Run: headless pygame with SDL's dummy video driver; simulated clock (each Clock.tick advances the game by its frame time, no real sleeping); random seed 0; keys injected as events and as key.get_pressed() state; no mouse input.
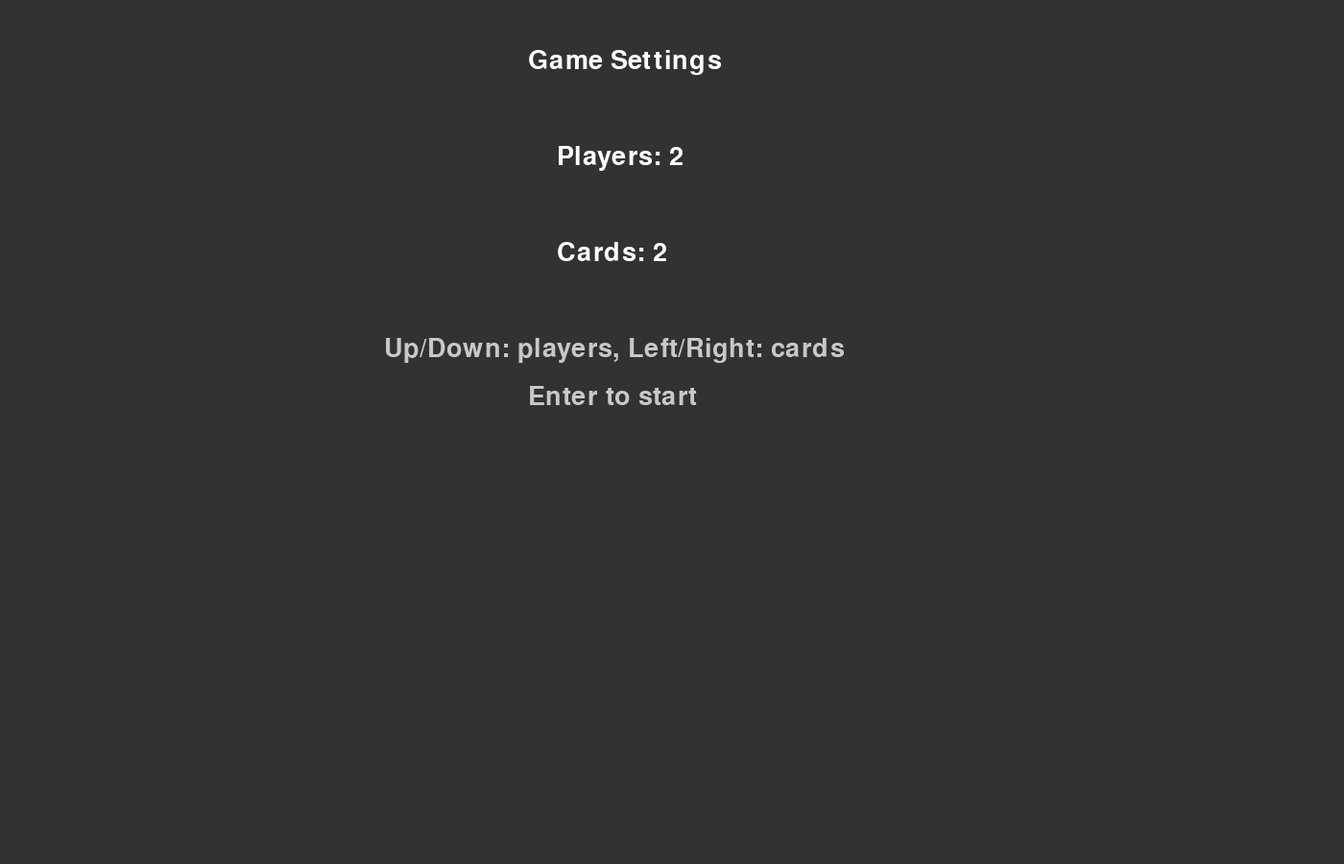
Frame 1 of 4 · flips 1–60 · no input
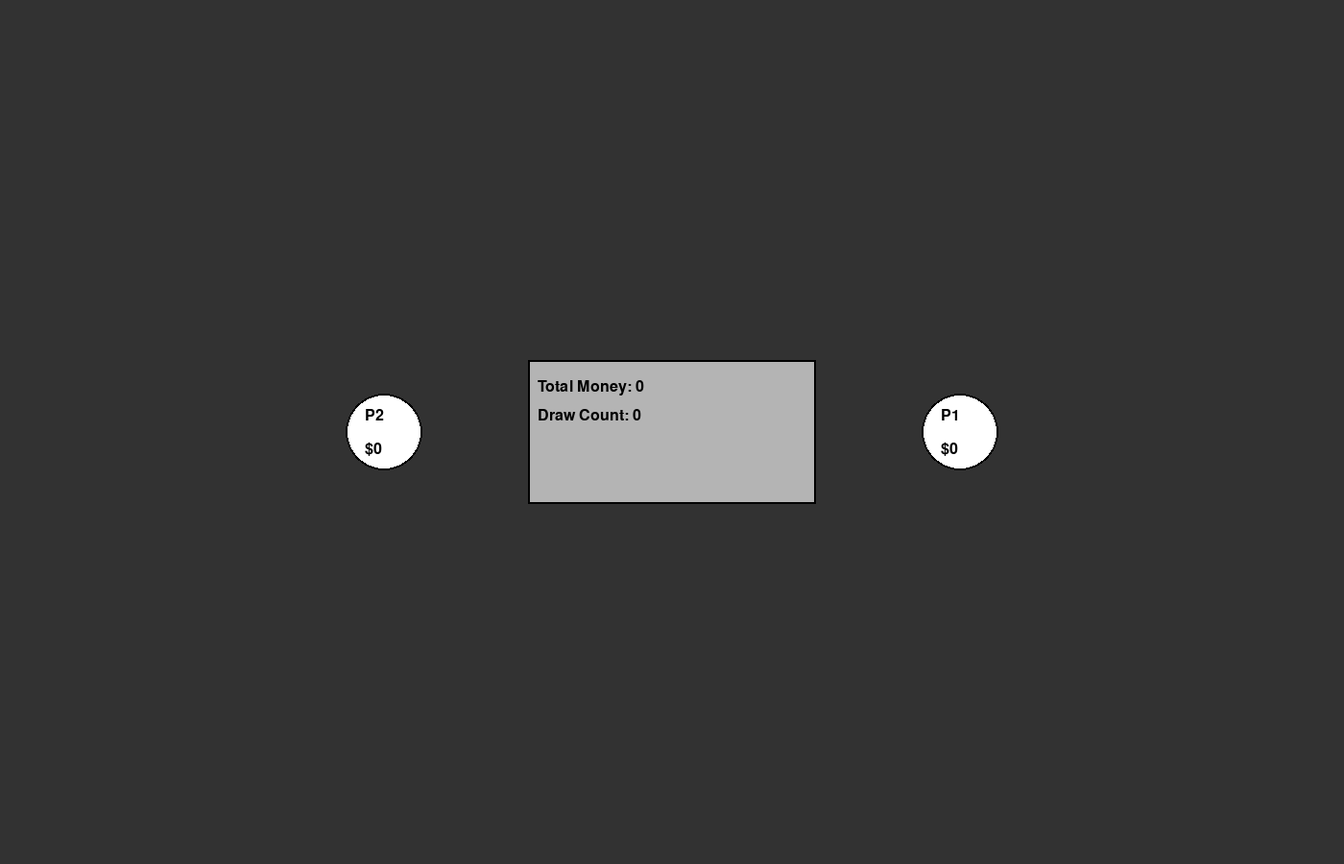
Frame 2 of 4 · flips 61–180 · tapped SPACE, RETURN · held RIGHT (→), D
Frame 3 of 4 · flips 181–300 · held DOWN (↓), S · screen unchanged from frame 2, image omitted
Frame 4 of 4 · flips 301–420 · held LEFT (←), A, UP (↑), W · screen unchanged from frame 3, image omitted

The pygame program that drew these frames:

import pygame
import math

pygame.init()

# ------------------------ PLAYER CLASS ------------------------
class Player:
    def __init__(self, name, color="white"):
        self.name = name
        self.color = color  # white=alive, red=eliminated, green=winner
        self.money = 0
        self.alive = True

# ------------------------ ACTION PANEL ------------------------
class ActionPanel:
    def __init__(self, x, y, width, height):
        self.rect = pygame.Rect(x, y, width, height)
        self.total_money = 0
        self.shared_draw_count = 0

    def draw(self, screen, font):
        pygame.draw.rect(screen, (180, 180, 180), self.rect)
        pygame.draw.rect(screen, (0,0,0), self.rect,2)
        screen.blit(font.render(f"Total Money: {self.total_money}", True, (0, 0, 0)), (self.rect.x + 10, self.rect.y + 20))
        screen.blit(font.render(f"Draw Count: {self.shared_draw_count}", True, (0, 0, 0)), (self.rect.x + 10, self.rect.y + 50))

# ------------------------ PLAYER POSITIONS ------------------------
def get_player_positions(center_x, center_y, radius, num_players):
    positions = []
    angle_step = 360 / num_players
    for i in range(num_players):
        angle_rad = math.radians(angle_step * i)
        x = center_x + radius * math.cos(angle_rad)
        y = center_y + radius * math.sin(angle_rad)
        positions.append((x, y))
    return positions

def draw_players(screen, players, positions):
    font = pygame.font.SysFont(None,24)
    for player, pos in zip(players, positions):
        color_map = {"white": (255, 255, 255), "red": (255, 0, 0), "green": (0, 255, 0)}
        pygame.draw.circle(screen, color_map[player.color], (int(pos[0]), int(pos[1])), 40)
        pygame.draw.circle(screen, (0, 0, 0), (int(pos[0]), int(pos[1])), 40, 2)
        # 名稱與金額靠近圓心
        screen.blit(font.render(player.name, True, (0, 0, 0)), (pos[0]-20, pos[1]-25))
        screen.blit(font.render(f"${player.money}", True, (0, 0, 0)), (pos[0]-20, pos[1]+10))

# ------------------------ SETTINGS SCREEN ------------------------
def settings_screen(screen):
    num_players = 2
    num_cards = 2
    running = True
    font = pygame.font.SysFont(None, 40)

    while running:
        screen.fill((50, 50, 50))
        screen.blit(font.render("Game Settings", True, (255, 255, 255)), (550, 50))
        screen.blit(font.render(f"Players: {num_players}", True, (255, 255, 255)), (580, 150))
        screen.blit(font.render(f"Cards: {num_cards}", True, (255, 255, 255)), (580, 250))
        screen.blit(font.render("Up/Down: players, Left/Right: cards", True, (200, 200, 200)), (400, 350))
        screen.blit(font.render("Enter to start", True, (200, 200, 200)), (550, 400))

        for event in pygame.event.get():
            if event.type == pygame.QUIT:
                pygame.quit()
                return None, None
            elif event.type == pygame.KEYDOWN:
                if event.key == pygame.K_UP and num_players < 8:
                    num_players += 1
                    if num_cards < num_players:
                        num_cards = num_players
                elif event.key == pygame.K_DOWN and num_players > 2:
                    num_players -= 1
                    if num_cards < num_players:
                        num_cards = num_players
                elif event.key == pygame.K_RIGHT and num_cards < 30:
                    num_cards += 1
                    if num_cards < num_players:
                        num_cards = num_players
                elif event.key == pygame.K_LEFT and num_cards > num_players:
                    num_cards -= 1
                elif event.key == pygame.K_RETURN:
                    running = False

        pygame.display.flip()
        pygame.time.Clock().tick(60)

    return num_players, num_cards

# ------------------------ MAIN ------------------------
screen_width = 1400
screen_height = 900
screen = pygame.display.set_mode((screen_width, screen_height))
pygame.display.set_caption("Card Game Prototype")
clock = pygame.time.Clock()
font = pygame.font.SysFont(None, 24)

# --- Settings ---
num_players, num_cards = settings_screen(screen)
if num_players is None:
    pygame.quit()
    exit()

players = [Player(f"P{i+1}") for i in range(num_players)]
# 調整操作區在畫面中央
action_panel = ActionPanel(screen_width//2 - 150, screen_height//2 - 75, 300, 150)

running = True
while running:
    screen.fill((50, 50, 50))

    for event in pygame.event.get():
        if event.type == pygame.QUIT:
            running = False

    # Draw UI
    action_panel.draw(screen, font)
    positions = get_player_positions(screen_width//2, screen_height//2, 300, num_players)
    draw_players(screen, players, positions)

    pygame.display.flip()
    clock.tick(60)
